The GitHub repository dhawsespandan/agrisense-ai contains a labelled image folder "leaf_disease_dataset" with 5 categories: alternaria leaf spot, brown spot, gray spot, healthy leaf, rust. Examples follow, each with its label.

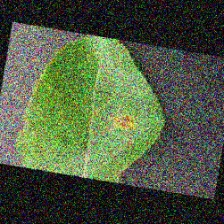
Label: alternaria leaf spot

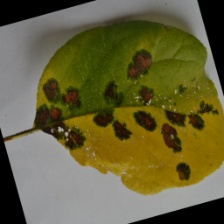
Label: brown spot

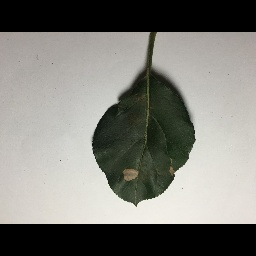
Label: gray spot

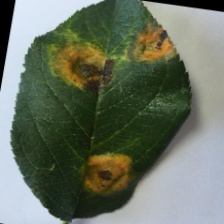
Label: rust

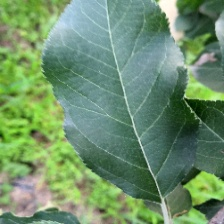
Label: healthy leaf

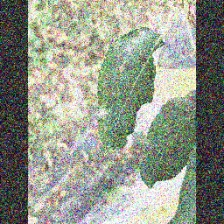
Label: alternaria leaf spot
